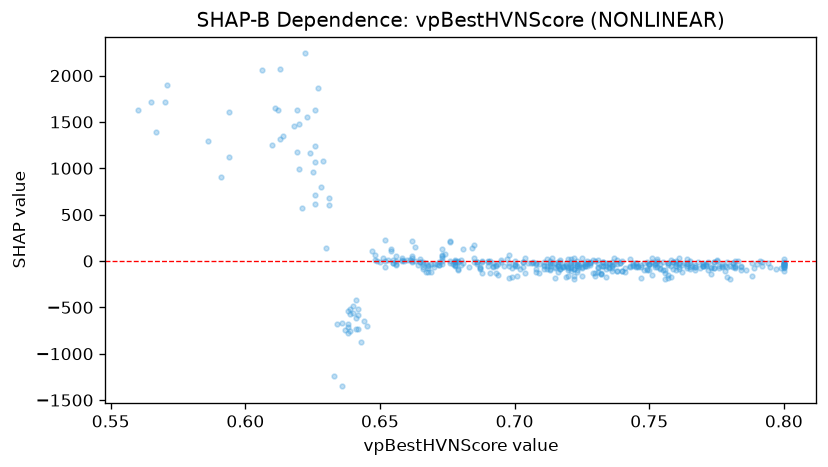

Data behind this chart, as committed beside it:
feature_value, shap_value
0.714, 36.01
0.791, 3.141
0.751, 29.42
0.656, 2.515
0.639, -522.2
0.8, -31.21
0.741, -80.64
0.694, -32.64
0.783, -2.951
0.665, 17.09
0.652, -60.47
0.753, 22.7
0.619, 1173
0.658, 30.23
0.711, -83.71
0.768, -15.86
0.594, 1118
0.704, 34.35
0.731, 15.03
0.72, 18.35
0.795, -68.62
0.72, -67.24
0.759, -13.95
0.586, 1289
0.767, -42.18
0.69, -10.57
0.758, -54.61
0.773, -77.64
0.722, -81.18
0.721, -11.29
0.686, -10.72
0.679, -93.87
0.723, 3.737
0.672, -13.56
0.734, -26.72
0.726, -16.84
0.656, -42.92
0.7, -58.66
0.728, -46.33
0.731, -60.96
0.757, -26.76
0.683, -60.61
0.695, 13.92
0.638, -771.7
0.678, 11.43
0.68, 7.462
0.735, -26.85
0.634, -681.6
0.655, 6.922
0.686, -8.062
0.666, -31.86
0.655, -21.25
0.777, -63.46
0.708, -33.54
0.759, -13.7
0.7, -30.48
0.739, -20.87
0.625, 964.2
0.677, -33.11
0.771, -37.64
... 416 more rows
